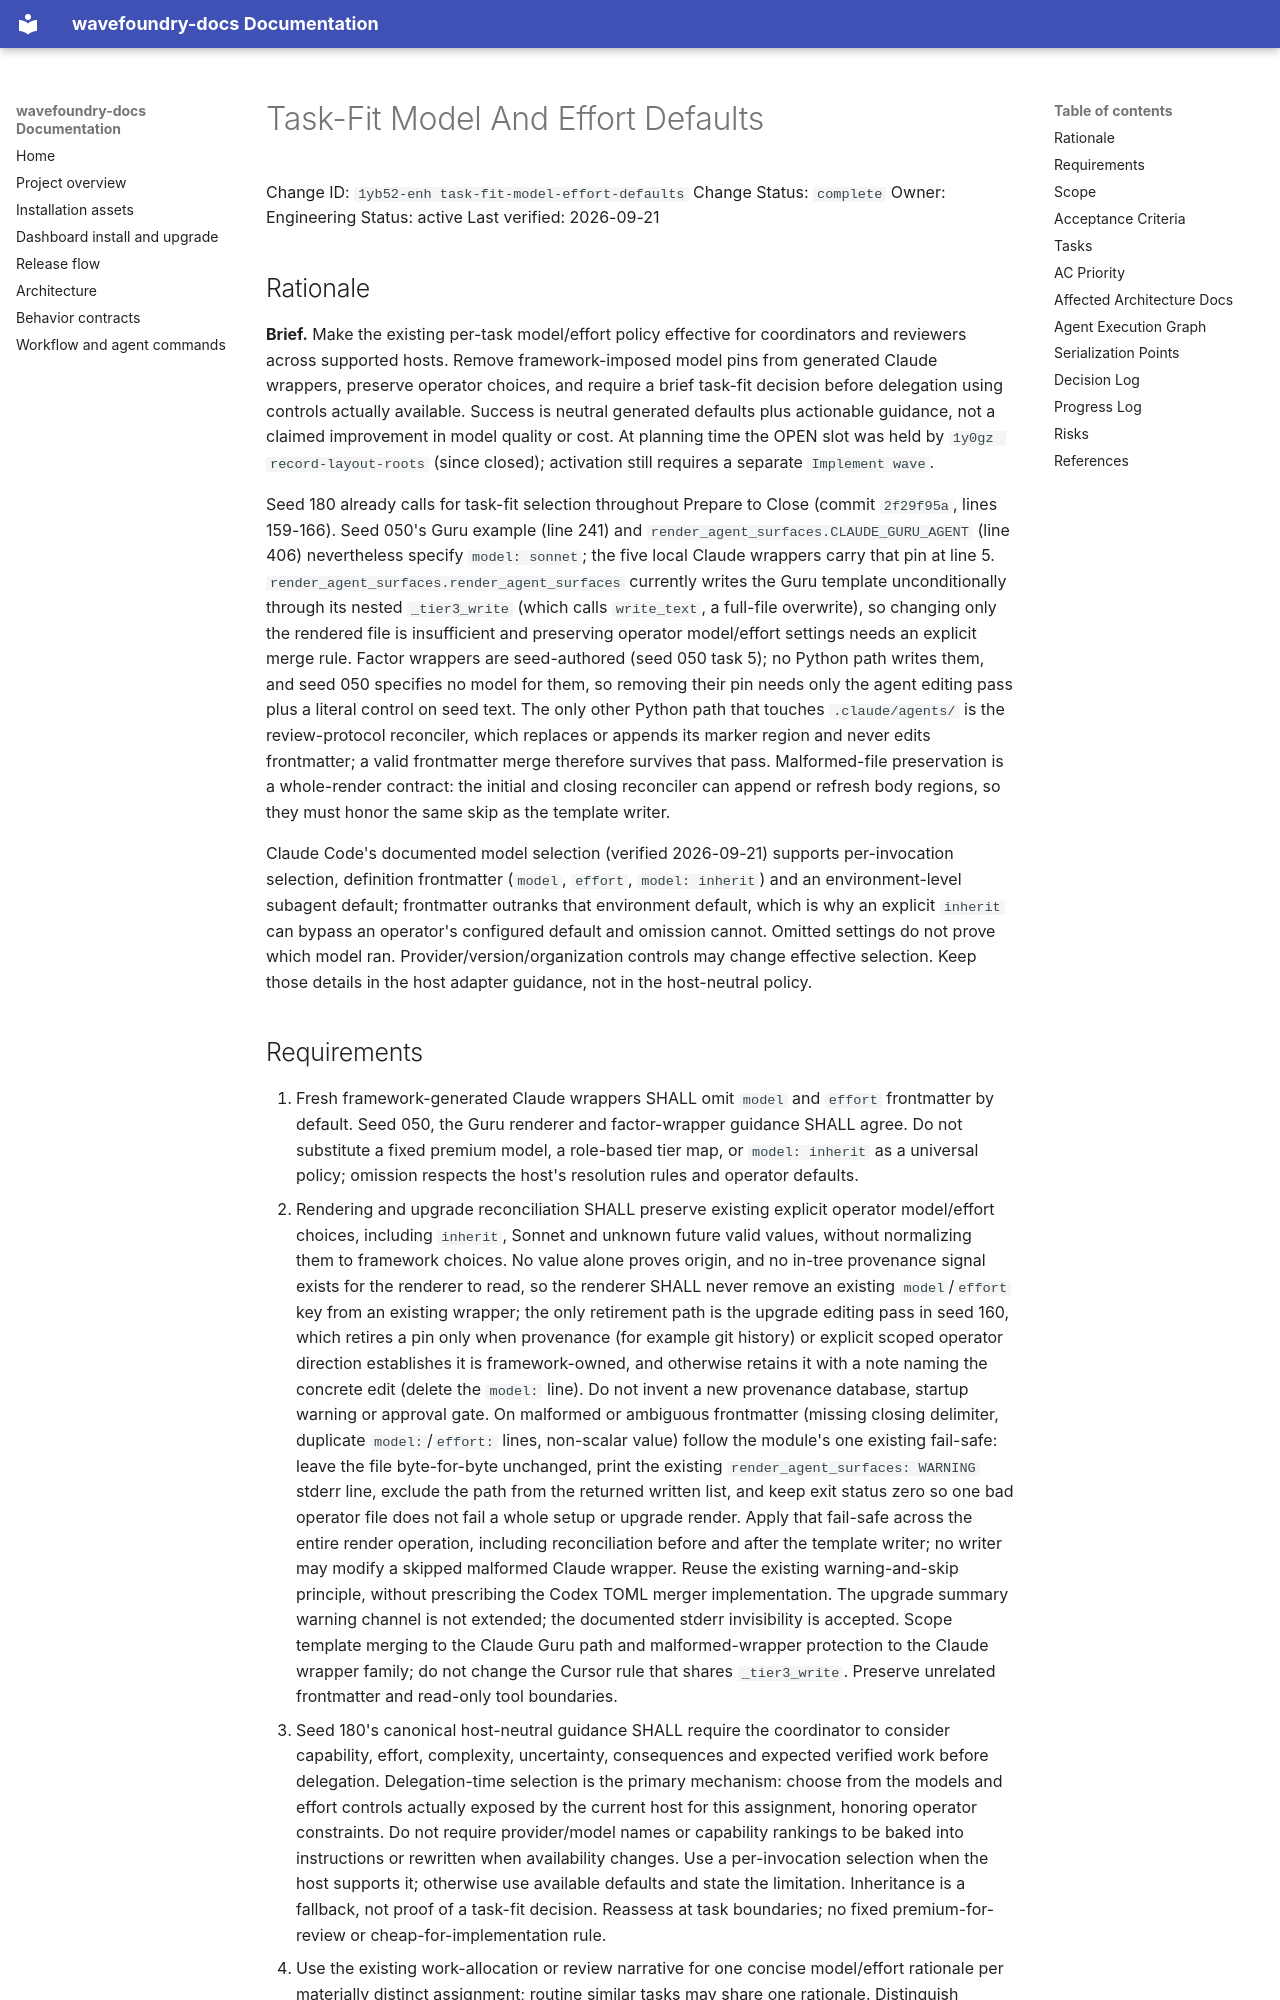

repository: coryhacking/wavefoundry · page: waves/1ycrj task-fit-agent-model-policy/1yb52-enh task-fit-model-effort-defaults/index.html · generator: mkdocs

# Task-Fit Model And Effort Defaults

Change ID: `1yb52-enh task-fit-model-effort-defaults`
Change Status: `complete`
Owner: Engineering
Status: active
Last verified: 2026-09-21

## Rationale

**Brief.** Make the existing per-task model/effort policy effective for coordinators and reviewers across supported hosts. Remove framework-imposed model pins from generated Claude wrappers, preserve operator choices, and require a brief task-fit decision before delegation using controls actually available. Success is neutral generated defaults plus actionable guidance, not a claimed improvement in model quality or cost. At planning time the OPEN slot was held by `1y0gz record-layout-roots` (since closed); activation still requires a separate `Implement wave`.

Seed 180 already calls for task-fit selection throughout Prepare to Close (commit `2f29f95a`, lines 159-166). Seed 050's Guru example (line 241) and `render_agent_surfaces.CLAUDE_GURU_AGENT` (line 406) nevertheless specify `model: sonnet`; the five local Claude wrappers carry that pin at line 5. `render_agent_surfaces.render_agent_surfaces` currently writes the Guru template unconditionally through its nested `_tier3_write` (which calls `write_text`, a full-file overwrite), so changing only the rendered file is insufficient and preserving operator model/effort settings needs an explicit merge rule. Factor wrappers are seed-authored (seed 050 task 5); no Python path writes them, and seed 050 specifies no model for them, so removing their pin needs only the agent editing pass plus a literal control on seed text. The only other Python path that touches `.claude/agents/` is the review-protocol reconciler, which replaces or appends its marker region and never edits frontmatter; a valid frontmatter merge therefore survives that pass. Malformed-file preservation is a whole-render contract: the initial and closing reconciler can append or refresh body regions, so they must honor the same skip as the template writer.

Claude Code's documented model selection (verified 2026-09-21) supports per-invocation selection, definition frontmatter (`model`, `effort`, `model: inherit`) and an environment-level subagent default; frontmatter outranks that environment default, which is why an explicit `inherit` can bypass an operator's configured default and omission cannot. Omitted settings do not prove which model ran. Provider/version/organization controls may change effective selection. Keep those details in the host adapter guidance, not in the host-neutral policy.
